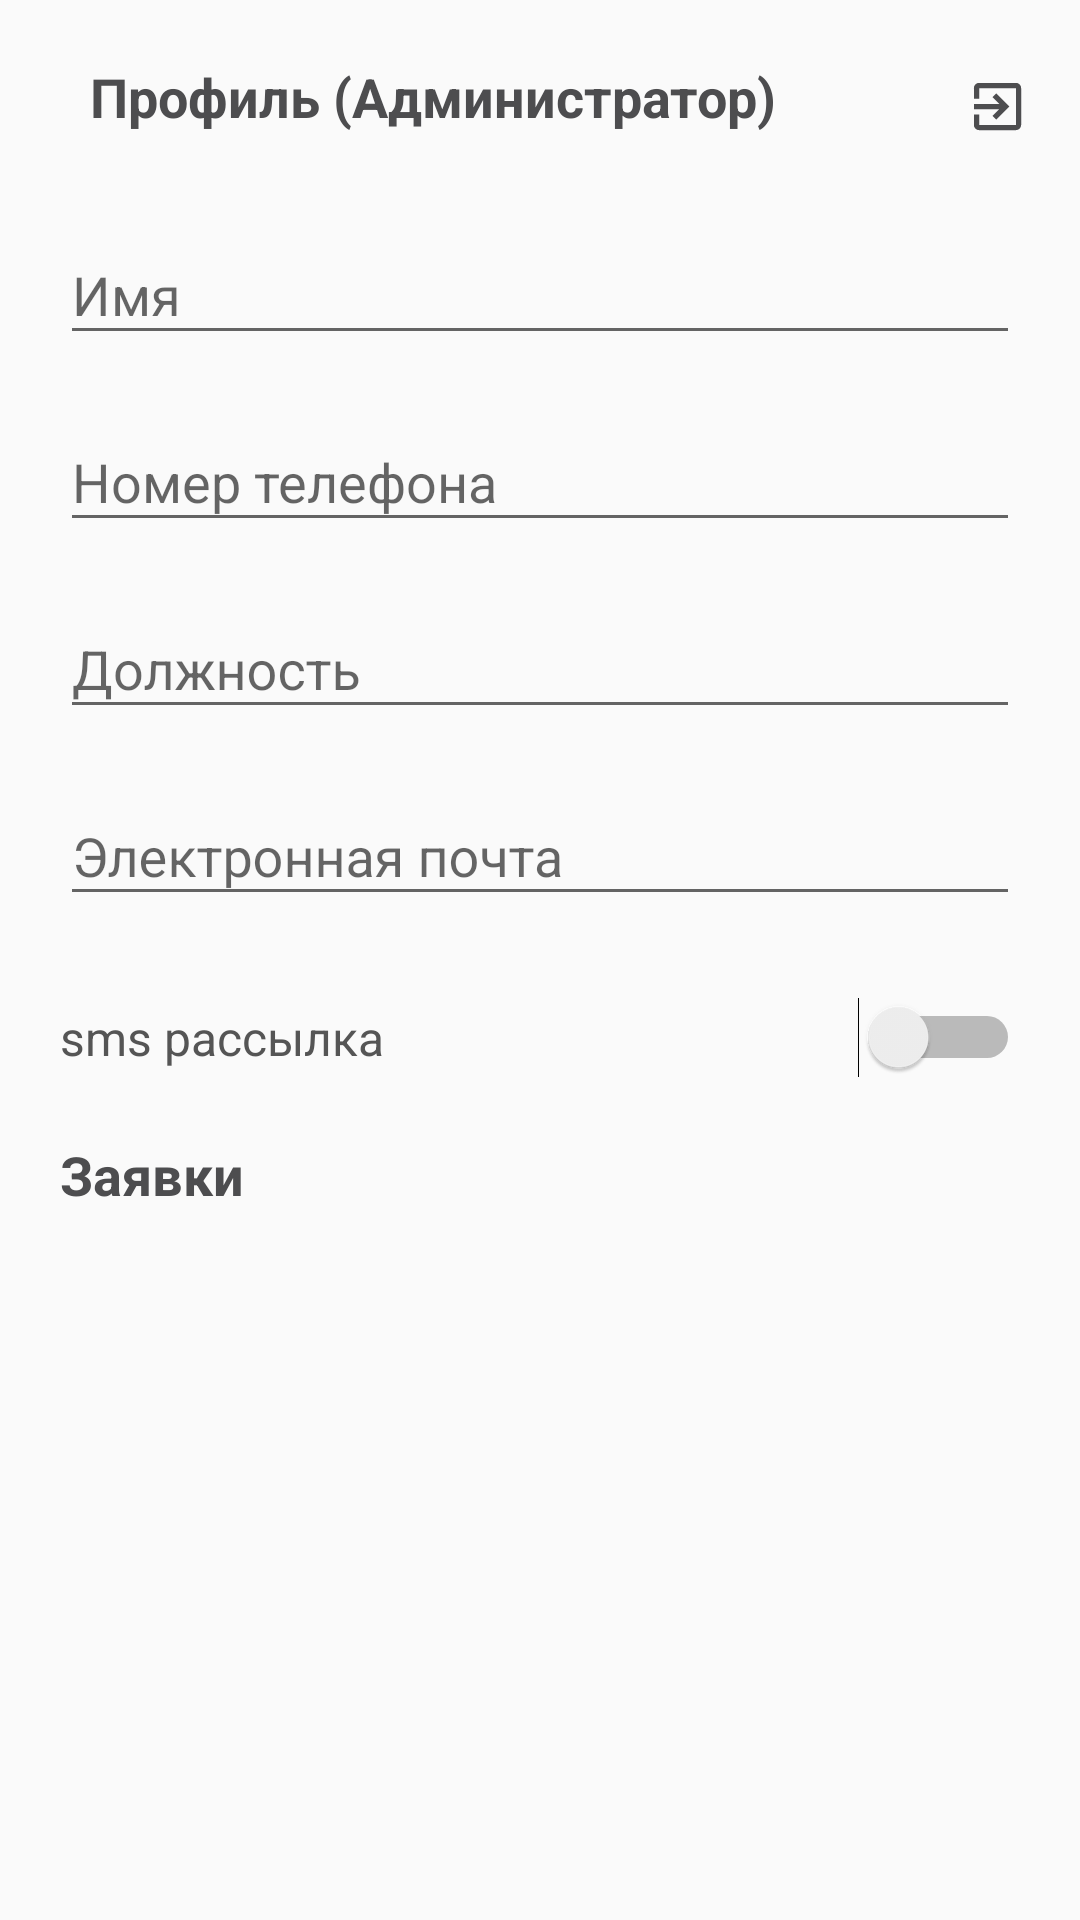

The Android layout XML behind this screen, and the referenced resources:
<!-- AndroidManifest.xml: application theme AppTheme.NoActionBar -->
<!-- res/layout/fragment_admin.xml -->
<?xml version="1.0" encoding="utf-8"?>
<FrameLayout xmlns:android="http://schemas.android.com/apk/res/android"
    xmlns:tools="http://schemas.android.com/tools"
    android:layout_width="match_parent"
    android:layout_height="match_parent"
    android:animateLayoutChanges="true"
    tools:context=".Auth.MyData">

        <ScrollView
            android:layout_width="match_parent"
            android:layout_height="match_parent">

            <LinearLayout
                android:id="@+id/linearLayout"
                android:layout_width="match_parent"
                android:layout_height="match_parent"
                android:orientation="vertical">

                <LinearLayout

                    android:layout_width="match_parent"
                    android:layout_height="wrap_content"
                    android:orientation="horizontal">
                    <ImageView
                        android:id="@+id/back"
                        android:layout_width="wrap_content"
                        android:layout_height="match_parent"
                        android:layout_marginTop="20dp"
                        android:layout_marginLeft="15dp"
                        android:src="@drawable/ic_keyboard_backspace_black_24dp"/>
                    <TextView
                        android:layout_width="wrap_content"
                        android:layout_height="wrap_content"
                        android:layout_marginTop="20dp"
                        android:layout_marginLeft="15dp"
                        android:text="Профиль (Администратор)"
                        android:textColor="@color/colorPrimary"
                        android:textSize="18sp"
                        android:textStyle="bold" />
                    <ImageView
                        android:id="@+id/update_data"
                        android:layout_width="wrap_content"
                        android:layout_height="21dp"
                        android:layout_weight="1"
                        android:layout_marginLeft="3dp"
                        android:layout_marginTop="25dp"
                        android:src="@drawable/ic_refresh_black_24dp"/>
                    <ImageView
                        android:id="@+id/exit"
                        android:layout_width="wrap_content"
                        android:layout_height="21dp"
                        android:layout_weight="1"
                        android:layout_marginTop="25dp"
                        android:layout_marginLeft="3dp"
                        android:src="@drawable/ic_exit_to_app_black_24dp"/>
                </LinearLayout>


                <android.support.design.widget.TextInputLayout
                    android:id="@+id/name_til"
                    android:layout_width="match_parent"
                    android:layout_height="wrap_content"
                    android:layout_marginTop="20dp">
                    <android.support.design.widget.TextInputEditText
                        android:id="@+id/name"
                        android:descendantFocusability="beforeDescendants"
                        android:focusableInTouchMode="true"
                        android:layout_width="match_parent"
                        android:layout_height="wrap_content"
                        android:layout_alignParentStart="true"
                        android:layout_alignParentEnd="true"
                        android:layout_marginRight="20dp"
                        android:layout_marginTop="27dp"
                        android:layout_marginLeft="20dp"
                        android:hint="Имя"
                        tools:targetApi="o" />
                </android.support.design.widget.TextInputLayout>

                <android.support.design.widget.TextInputLayout
                    android:id="@+id/number_til"
                    android:layout_width="match_parent"
                    android:layout_height="wrap_content"
                    android:layout_marginTop="10dp">
                    <android.support.design.widget.TextInputEditText
                        android:id="@+id/number"
                        android:descendantFocusability="beforeDescendants"
                        android:focusableInTouchMode="true"
                        android:inputType="phone"
                        android:layout_width="match_parent"
                        android:layout_height="wrap_content"
                        android:layout_alignParentStart="true"
                        android:layout_alignParentEnd="true"
                        android:layout_marginRight="20dp"
                        android:layout_marginTop="27dp"
                        android:layout_marginLeft="20dp"
                        android:hint="Номер телефона"
                        tools:targetApi="o"/>
                </android.support.design.widget.TextInputLayout>

                <android.support.design.widget.TextInputLayout
                    android:id="@+id/job_til"
                    android:layout_width="match_parent"
                    android:layout_height="wrap_content"
                    android:layout_marginTop="10dp">
                    <android.support.design.widget.TextInputEditText
                        android:id="@+id/job"
                        android:descendantFocusability="beforeDescendants"
                        android:focusableInTouchMode="true"
                        android:layout_width="match_parent"
                        android:layout_height="wrap_content"
                        android:layout_alignParentStart="true"
                        android:layout_alignParentEnd="true"
                        android:layout_marginRight="20dp"
                        android:layout_marginTop="27dp"
                        android:layout_marginLeft="20dp"
                        android:hint="Должность"
                        tools:targetApi="o"/>
                </android.support.design.widget.TextInputLayout>

                <android.support.design.widget.TextInputLayout
                    android:id="@+id/e-mail_til"
                    android:layout_width="match_parent"
                    android:layout_height="wrap_content"
                    android:layout_marginTop="10dp">
                    <android.support.design.widget.TextInputEditText
                        android:id="@+id/e-mail"
                        android:descendantFocusability="beforeDescendants"
                        android:focusableInTouchMode="true"
                        android:inputType="textEmailAddress"
                        android:layout_width="match_parent"
                        android:layout_height="wrap_content"
                        android:layout_alignParentStart="true"
                        android:layout_alignParentEnd="true"
                        android:layout_marginRight="20dp"
                        android:layout_marginTop="27dp"
                        android:layout_marginLeft="20dp"
                        android:hint="Электронная почта"
                        tools:targetApi="o"/>
                </android.support.design.widget.TextInputLayout>

                <Switch
                    android:id="@+id/sms"
                    android:layout_width="match_parent"
                    android:layout_height="wrap_content"
                    android:layout_marginRight="20dp"
                    android:layout_marginTop="27dp"
                    android:layout_marginLeft="20dp"
                    android:textSize="@dimen/text_size1"
                    android:textColor="@color/colorText1"
                    android:text="sms рассылка" />

                <TextView
                    android:layout_width="wrap_content"
                    android:layout_height="wrap_content"
                    android:layout_marginTop="20dp"
                    android:layout_marginLeft="20dp"
                    android:text="Заявки"
                    android:textColor="@color/colorPrimary"
                    android:textSize="@dimen/header_size1"
                    android:textStyle="bold" />

                <ListView
                    android:id="@+id/orders_list"
                    android:layout_width="match_parent"
                    android:layout_height="match_parent">
                </ListView>

            </LinearLayout>

        </ScrollView>

</FrameLayout>
<!-- resources referenced by this layout -->
<resources>
  <color name="colorPrimary">#4d4d4f</color>
  <color name="colorText1">#555</color>
  <dimen name="header_size1">18dp</dimen>
  <dimen name="text_size1">16dp</dimen>
  <!-- drawable ic_exit_to_app_black_24dp (drawable) -->
  <vector xmlns:android="http://schemas.android.com/apk/res/android"
          android:width="15dp"
          android:height="15dp"
          android:viewportWidth="24.0"
          android:viewportHeight="24.0">
      <path
          android:fillColor="@color/colorPrimary"
          android:pathData="M10.09,15.59L11.5,17l5,-5 -5,-5 -1.41,1.41L12.67,11H3v2h9.67l-2.58,2.59zM19,3H5c-1.11,0 -2,0.9 -2,2v4h2V5h14v14H5v-4H3v4c0,1.1 0.89,2 2,2h14c1.1,0 2,-0.9 2,-2V5c0,-1.1 -0.9,-2 -2,-2z"/>
  </vector>
  <style name="AppTheme.NoActionBar">
          <item name="windowActionBar">false</item>
          <item name="windowNoTitle">true</item>
          <item name="android:windowActivityTransitions">true</item>
      </style>
</resources>
